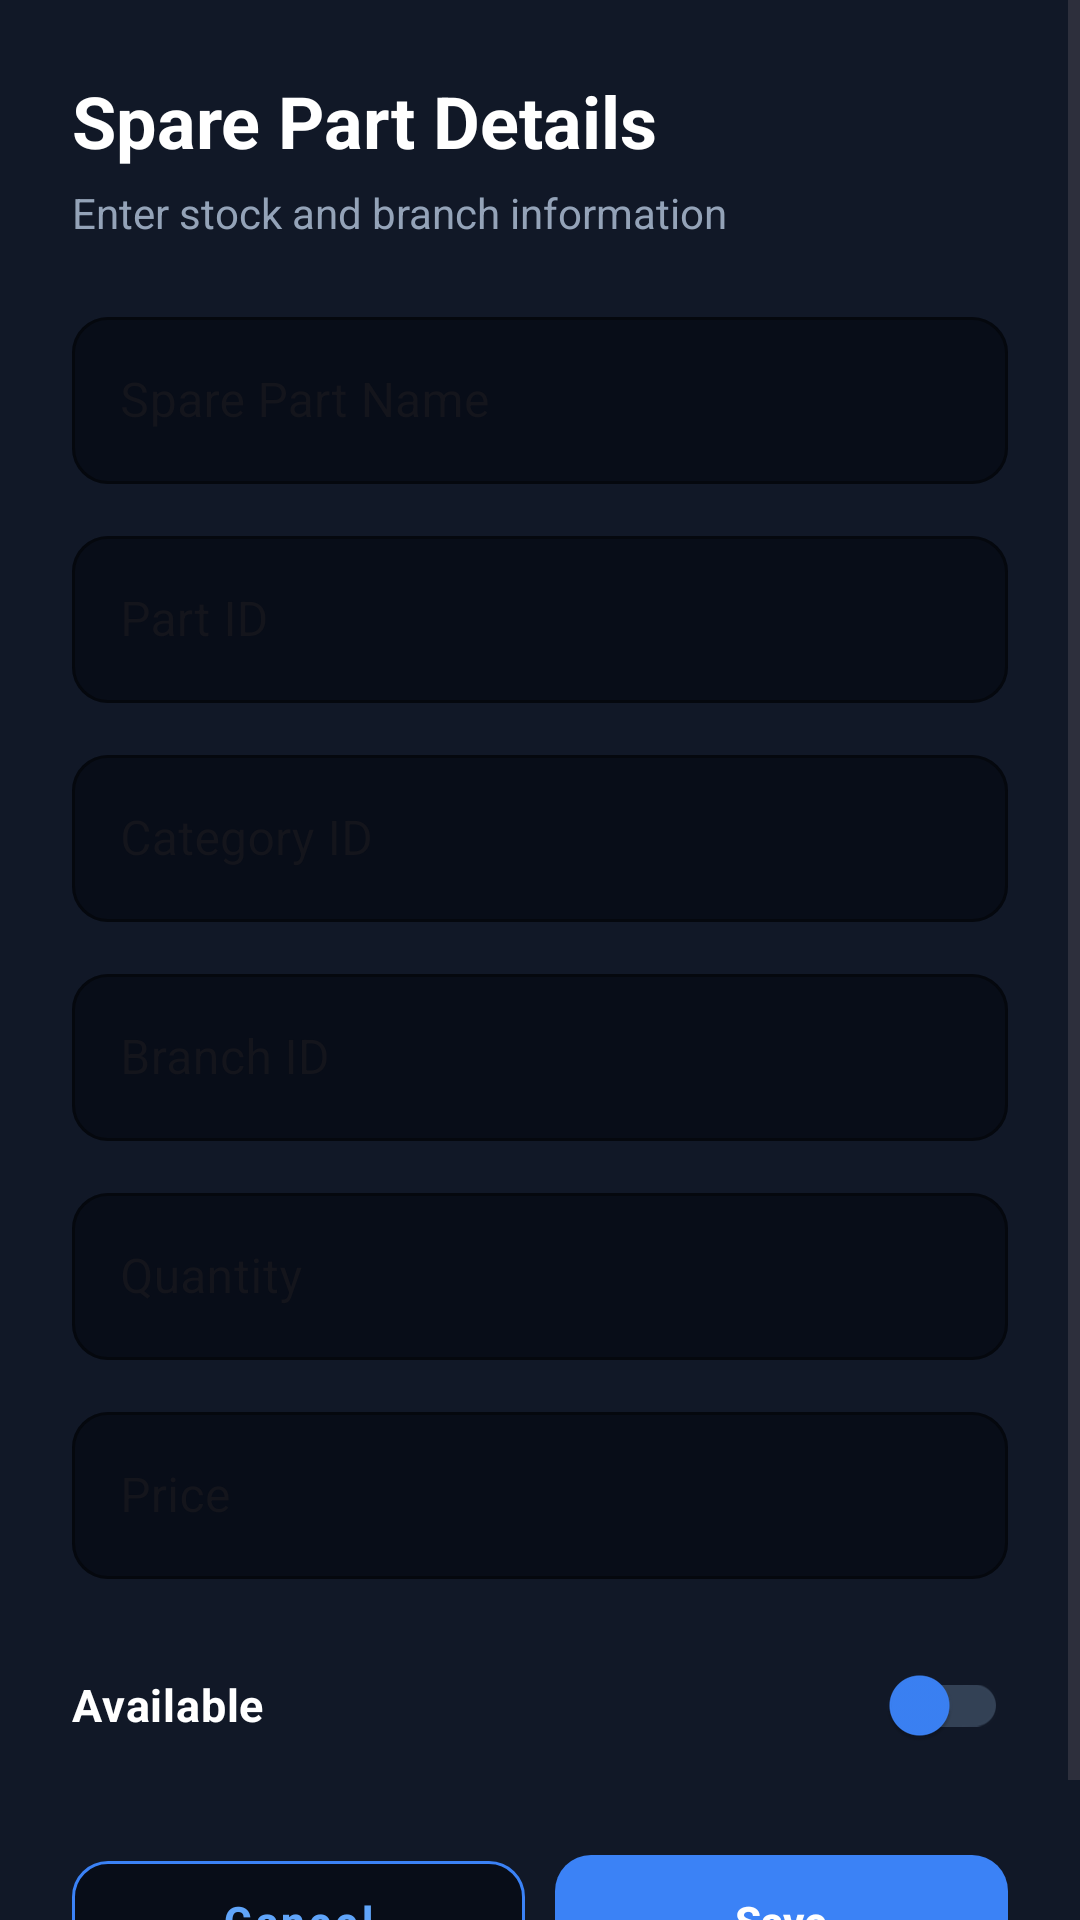

Reconstruct the res/layout file that produces this screen, plus the resources it refers to.
<!-- AndroidManifest.xml: application theme Theme.TechFix -->
<!-- res/layout/dialog_edit_spare_part.xml -->
<?xml version="1.0" encoding="utf-8"?>
<ScrollView
    xmlns:android="http://schemas.android.com/apk/res/android"
    xmlns:app="http://schemas.android.com/apk/res-auto"
    android:layout_width="match_parent"
    android:layout_height="wrap_content"
    android:background="#111827"
    android:fillViewport="true">

    <LinearLayout
        android:layout_width="match_parent"
        android:layout_height="wrap_content"
        android:orientation="vertical"
        android:padding="24dp"
        android:background="#111827">

        
        <TextView
            android:layout_width="match_parent"
            android:layout_height="wrap_content"
            android:text="Spare Part Details"
            android:textColor="#FFFFFF"
            android:textSize="24sp"
            android:textStyle="bold" />

        
        <TextView
            android:layout_width="match_parent"
            android:layout_height="wrap_content"
            android:layout_marginTop="5dp"
            android:layout_marginBottom="20dp"
            android:text="Enter stock and branch information"
            android:textColor="#94A3B8"
            android:textSize="14sp" />

        
        <com.google.android.material.textfield.TextInputLayout
            style="@style/Widget.MaterialComponents.TextInputLayout.OutlinedBox"
            android:layout_width="match_parent"
            android:layout_height="wrap_content"
            android:hint="Spare Part Name"
            app:boxBackgroundColor="#080D18"
            app:boxCornerRadiusTopStart="12dp"
            app:boxCornerRadiusTopEnd="12dp"
            app:boxCornerRadiusBottomStart="12dp"
            app:boxCornerRadiusBottomEnd="12dp"
            app:boxStrokeColor="#3B82F6"
            app:hintTextColor="#94A3B8">

            <com.google.android.material.textfield.TextInputEditText
                android:id="@+id/editSparePartName"
                android:layout_width="match_parent"
                android:layout_height="wrap_content"
                android:inputType="textCapWords"
                android:textColor="#FFFFFF"
                android:textColorHint="#94A3B8" />

        </com.google.android.material.textfield.TextInputLayout>

        
        <com.google.android.material.textfield.TextInputLayout
            style="@style/Widget.MaterialComponents.TextInputLayout.OutlinedBox"
            android:layout_width="match_parent"
            android:layout_height="wrap_content"
            android:layout_marginTop="12dp"
            android:hint="Part ID"
            app:boxBackgroundColor="#080D18"
            app:boxCornerRadiusTopStart="12dp"
            app:boxCornerRadiusTopEnd="12dp"
            app:boxCornerRadiusBottomStart="12dp"
            app:boxCornerRadiusBottomEnd="12dp"
            app:boxStrokeColor="#3B82F6"
            app:hintTextColor="#94A3B8">

            <com.google.android.material.textfield.TextInputEditText
                android:id="@+id/editSparePartPartId"
                android:layout_width="match_parent"
                android:layout_height="wrap_content"
                android:inputType="text"
                android:textColor="#FFFFFF"
                android:textColorHint="#94A3B8" />

        </com.google.android.material.textfield.TextInputLayout>

        
        <com.google.android.material.textfield.TextInputLayout
            style="@style/Widget.MaterialComponents.TextInputLayout.OutlinedBox"
            android:layout_width="match_parent"
            android:layout_height="wrap_content"
            android:layout_marginTop="12dp"
            android:hint="Category ID"
            app:boxBackgroundColor="#080D18"
            app:boxCornerRadiusTopStart="12dp"
            app:boxCornerRadiusTopEnd="12dp"
            app:boxCornerRadiusBottomStart="12dp"
            app:boxCornerRadiusBottomEnd="12dp"
            app:boxStrokeColor="#3B82F6"
            app:hintTextColor="#94A3B8">

            <com.google.android.material.textfield.TextInputEditText
                android:id="@+id/editSparePartCategory"
                android:layout_width="match_parent"
                android:layout_height="wrap_content"
                android:inputType="text"
                android:textColor="#FFFFFF"
                android:textColorHint="#94A3B8" />

        </com.google.android.material.textfield.TextInputLayout>

        
        <com.google.android.material.textfield.TextInputLayout
            style="@style/Widget.MaterialComponents.TextInputLayout.OutlinedBox"
            android:layout_width="match_parent"
            android:layout_height="wrap_content"
            android:layout_marginTop="12dp"
            android:hint="Branch ID"
            app:boxBackgroundColor="#080D18"
            app:boxCornerRadiusTopStart="12dp"
            app:boxCornerRadiusTopEnd="12dp"
            app:boxCornerRadiusBottomStart="12dp"
            app:boxCornerRadiusBottomEnd="12dp"
            app:boxStrokeColor="#3B82F6"
            app:hintTextColor="#94A3B8">

            <com.google.android.material.textfield.TextInputEditText
                android:id="@+id/editSparePartBranch"
                android:layout_width="match_parent"
                android:layout_height="wrap_content"
                android:inputType="text"
                android:textColor="#FFFFFF"
                android:textColorHint="#94A3B8" />

        </com.google.android.material.textfield.TextInputLayout>

        
        <com.google.android.material.textfield.TextInputLayout
            style="@style/Widget.MaterialComponents.TextInputLayout.OutlinedBox"
            android:layout_width="match_parent"
            android:layout_height="wrap_content"
            android:layout_marginTop="12dp"
            android:hint="Quantity"
            app:boxBackgroundColor="#080D18"
            app:boxCornerRadiusTopStart="12dp"
            app:boxCornerRadiusTopEnd="12dp"
            app:boxCornerRadiusBottomStart="12dp"
            app:boxCornerRadiusBottomEnd="12dp"
            app:boxStrokeColor="#3B82F6"
            app:hintTextColor="#94A3B8">

            <com.google.android.material.textfield.TextInputEditText
                android:id="@+id/editSparePartQuantity"
                android:layout_width="match_parent"
                android:layout_height="wrap_content"
                android:inputType="number"
                android:textColor="#FFFFFF"
                android:textColorHint="#94A3B8" />

        </com.google.android.material.textfield.TextInputLayout>

        
        <com.google.android.material.textfield.TextInputLayout
            style="@style/Widget.MaterialComponents.TextInputLayout.OutlinedBox"
            android:layout_width="match_parent"
            android:layout_height="wrap_content"
            android:layout_marginTop="12dp"
            android:hint="Price"
            app:boxBackgroundColor="#080D18"
            app:boxCornerRadiusTopStart="12dp"
            app:boxCornerRadiusTopEnd="12dp"
            app:boxCornerRadiusBottomStart="12dp"
            app:boxCornerRadiusBottomEnd="12dp"
            app:boxStrokeColor="#3B82F6"
            app:hintTextColor="#94A3B8">

            <com.google.android.material.textfield.TextInputEditText
                android:id="@+id/editSparePartPrice"
                android:layout_width="match_parent"
                android:layout_height="wrap_content"
                android:inputType="numberDecimal"
                android:textColor="#FFFFFF"
                android:textColorHint="#94A3B8" />

        </com.google.android.material.textfield.TextInputLayout>

        
        <com.google.android.material.switchmaterial.SwitchMaterial
            android:id="@+id/switchSparePartAvailable"
            android:layout_width="match_parent"
            android:layout_height="wrap_content"
            android:layout_marginTop="18dp"
            android:paddingTop="6dp"
            android:paddingBottom="6dp"
            android:text="Available"
            android:textColor="#FFFFFF"
            android:textSize="15sp"
            android:textStyle="bold"
            app:buttonTint="#3B82F6"
            app:thumbTint="#3B82F6"
            app:trackTint="#334155" />

        
        <LinearLayout
            android:layout_width="match_parent"
            android:layout_height="wrap_content"
            android:layout_marginTop="22dp"
            android:orientation="horizontal">

            
            <com.google.android.material.button.MaterialButton
                android:id="@+id/btnCancelSparePart"
                style="@style/Widget.MaterialComponents.Button.OutlinedButton"
                android:layout_width="0dp"
                android:layout_height="52dp"
                android:layout_weight="1"
                android:text="Cancel"
                android:textAllCaps="false"
                android:textColor="#60A5FA"
                android:textStyle="bold"
                app:backgroundTint="#080D18"
                app:cornerRadius="12dp"
                app:strokeColor="#3B82F6"
                app:strokeWidth="1dp" />

            <Space
                android:layout_width="10dp"
                android:layout_height="1dp" />

            
            <com.google.android.material.button.MaterialButton
                android:id="@+id/btnSaveSparePart"
                android:layout_width="0dp"
                android:layout_height="52dp"
                android:layout_weight="1"
                android:text="Save"
                android:textAllCaps="false"
                android:textColor="#FFFFFF"
                android:textStyle="bold"
                app:backgroundTint="#3B82F6"
                app:cornerRadius="12dp" />

        </LinearLayout>

    </LinearLayout>

</ScrollView>
<!-- resources referenced by this layout -->
<resources>
  <style name="Theme.TechFix" parent="Base.Theme.TechFix" />
  <style name="Base.Theme.TechFix" parent="Theme.Material3.DayNight.NoActionBar">
          
      </style>
</resources>
